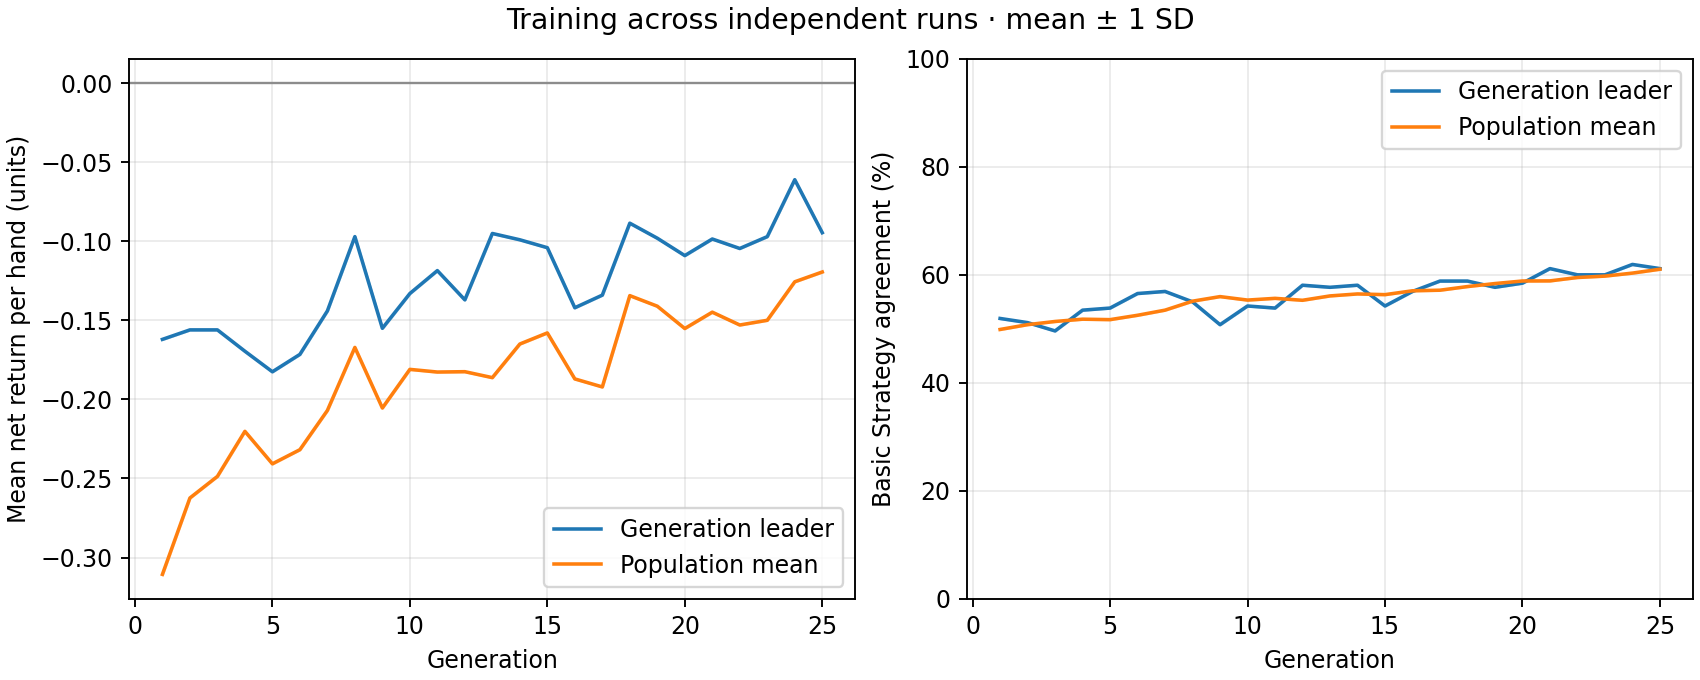

Data behind this chart, as committed beside it:
generation, best_fitness_mean, best_fitness_sd, average_fitness_mean, average_fitness_sd, best_match_pct_mean, best_match_pct_sd, population_match_pct_mean, population_match_pct_sd
1, -0.162, 0.0, -0.3107, 0.0, 51.92, 0.0, 49.88, 0.0
2, -0.156, 0.0, -0.2624, 0.0, 51.15, 0.0, 50.78, 0.0
3, -0.156, 0.0, -0.2487, 0.0, 49.62, 0.0, 51.37, 0.0
4, -0.1695, 0.0, -0.2202, 0.0, 53.46, 0.0, 51.79, 0.0
5, -0.1825, 0.0, -0.2407, 0.0, 53.85, 0.0, 51.71, 0.0
6, -0.1715, 0.0, -0.2318, 0.0, 56.54, 0.0, 52.51, 0.0
7, -0.144, 0.0, -0.207, 0.0, 56.92, 0.0, 53.46, 0.0
8, -0.097, 0.0, -0.1671, 0.0, 55, 0.0, 55.12, 0.0
9, -0.155, 0.0, -0.2054, 0.0, 50.77, 0.0, 55.97, 0.0
10, -0.133, 0.0, -0.181, 0.0, 54.23, 0.0, 55.33, 0.0
11, -0.1185, 0.0, -0.1827, 0.0, 53.85, 0.0, 55.65, 0.0
12, -0.137, 0.0, -0.1824, 0.0, 58.08, 0.0, 55.29, 0.0
13, -0.095, 0.0, -0.1862, 0.0, 57.69, 0.0, 56.1, 0.0
14, -0.099, 0.0, -0.1649, 0.0, 58.08, 0.0, 56.46, 0.0
15, -0.104, 0.0, -0.1579, 0.0, 54.23, 0.0, 56.33, 0.0
16, -0.142, 0.0, -0.187, 0.0, 56.92, 0.0, 57.04, 0.0
17, -0.134, 0.0, -0.1921, 0.0, 58.85, 0.0, 57.15, 0.0
18, -0.0885, 0.0, -0.1343, 0.0, 58.85, 0.0, 57.83, 0.0
19, -0.098, 0.0, -0.141, 0.0, 57.69, 0.0, 58.38, 0.0
20, -0.109, 0.0, -0.1551, 0.0, 58.46, 0.0, 58.86, 0.0
21, -0.0985, 0.0, -0.1448, 0.0, 61.15, 0.0, 58.88, 0.0
22, -0.1045, 0.0, -0.1529, 0.0, 60.0, 0.0, 59.51, 0.0
23, -0.097, 0.0, -0.1499, 0.0, 60.0, 0.0, 59.76, 0.0
24, -0.061, 0.0, -0.1256, 0.0, 61.92, 0.0, 60.32, 0.0
25, -0.0945, 0.0, -0.1194, 0.0, 61.15, 0.0, 61.04, 0.0
